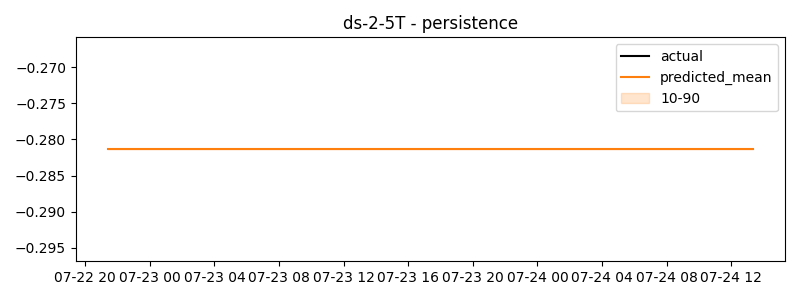

The file beside this chart, header and first rows:
timestamp, actual, predicted
2024-07-22 21:25:00, -0.3748, -0.2814
2024-07-22 21:30:00, -0.3748, -0.2814
2024-07-22 21:35:00, -0.3748, -0.2814
2024-07-22 21:40:00, -0.3748, -0.2814
2024-07-22 21:45:00, -0.3748, -0.2814
2024-07-22 21:50:00, -0.3748, -0.2814
2024-07-22 21:55:00, -0.3748, -0.2814
2024-07-22 22:00:00, -0.3748, -0.2814
2024-07-22 22:05:00, -0.3748, -0.2814
2024-07-22 22:10:00, -0.3736, -0.2814
2024-07-22 22:15:00, -0.3732, -0.2814
2024-07-22 22:20:00, -0.3732, -0.2814
2024-07-22 22:25:00, -0.3732, -0.2814
2024-07-22 22:30:00, -0.3732, -0.2814
2024-07-22 22:35:00, -0.3732, -0.2814
2024-07-22 22:40:00, -0.3732, -0.2814
2024-07-22 22:45:00, -0.3732, -0.2814
2024-07-22 22:50:00, -0.3732, -0.2814
2024-07-22 22:55:00, -0.3732, -0.2814
2024-07-22 23:00:00, -0.3732, -0.2814
2024-07-22 23:05:00, -0.3732, -0.2814
2024-07-22 23:10:00, -0.3732, -0.2814
2024-07-22 23:15:00, -0.3732, -0.2814
2024-07-22 23:20:00, -0.3732, -0.2814
2024-07-22 23:25:00, -0.3732, -0.2814
2024-07-22 23:30:00, -0.3732, -0.2814
2024-07-22 23:35:00, -0.3732, -0.2814
2024-07-22 23:40:00, -0.3732, -0.2814
2024-07-22 23:45:00, -0.3732, -0.2814
2024-07-22 23:50:00, -0.3732, -0.2814
2024-07-22 23:55:00, -0.3732, -0.2814
2024-07-23 00:00:00, -0.3732, -0.2814
2024-07-23 00:05:00, -0.3732, -0.2814
2024-07-23 00:10:00, -0.3732, -0.2814
2024-07-23 00:15:00, -0.3732, -0.2814
2024-07-23 00:20:00, -0.3732, -0.2814
2024-07-23 00:25:00, -0.3732, -0.2814
2024-07-23 00:30:00, -0.3732, -0.2814
2024-07-23 00:35:00, -0.3732, -0.2814
2024-07-23 00:40:00, -0.3732, -0.2814
2024-07-23 00:45:00, -0.3732, -0.2814
2024-07-23 00:50:00, -0.3732, -0.2814
2024-07-23 00:55:00, -0.3732, -0.2814
2024-07-23 01:00:00, -0.3732, -0.2814
2024-07-23 01:05:00, -0.3732, -0.2814
2024-07-23 01:10:00, -0.3732, -0.2814
2024-07-23 01:15:00, -0.3732, -0.2814
2024-07-23 01:20:00, -0.3732, -0.2814
2024-07-23 01:25:00, -0.3732, -0.2814
2024-07-23 01:30:00, -0.3732, -0.2814
2024-07-23 01:35:00, -0.3732, -0.2814
2024-07-23 01:40:00, -0.3732, -0.2814
2024-07-23 01:45:00, -0.3732, -0.2814
2024-07-23 01:50:00, -0.3732, -0.2814
2024-07-23 01:55:00, -0.3732, -0.2814
2024-07-23 02:00:00, -0.3732, -0.2814
2024-07-23 02:05:00, -0.3732, -0.2814
2024-07-23 02:10:00, -0.3732, -0.2814
2024-07-23 02:15:00, -0.3732, -0.2814
2024-07-23 02:20:00, -0.3732, -0.2814
... 420 more rows
